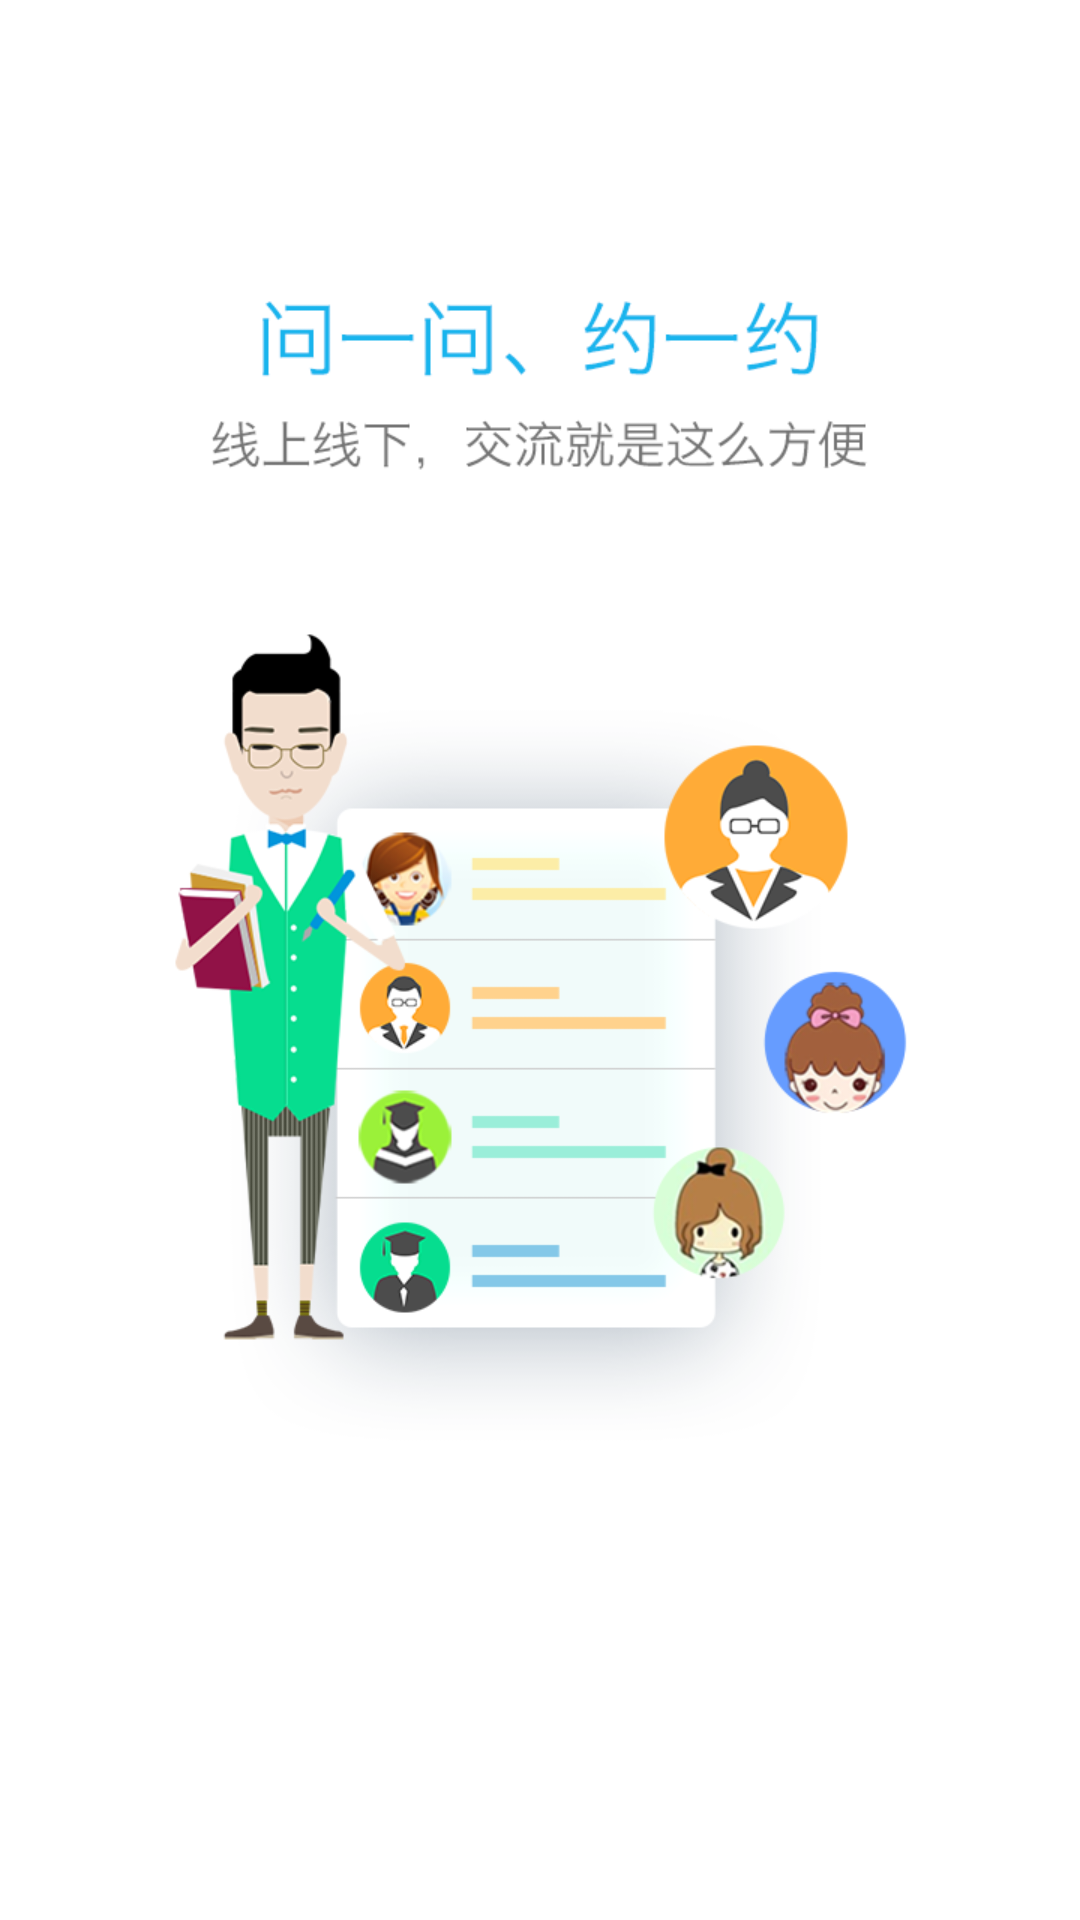

The Android layout XML behind this screen, and the referenced resources:
<!-- AndroidManifest.xml: application theme AppTheme -->
<!-- res/layout/page_newfeatures_4.xml -->
<?xml version="1.0" encoding="utf-8"?>

<RelativeLayout xmlns:android="http://schemas.android.com/apk/res/android"
    android:layout_width="match_parent"
    android:layout_height="match_parent"
    android:background="@drawable/newfeatures_2"
    android:gravity="center_horizontal" >

    <Button
        android:id="@+id/bt_start"
        android:layout_width="wrap_content"
        android:layout_height="wrap_content"
        android:layout_marginBottom="100dp"
        android:layout_alignParentBottom="true"
        android:background="@drawable/normal_but"
        android:padding="5dp"
        android:text="开始易查询"
        android:textColor="#ffffff" />

</RelativeLayout>
<!-- resources referenced by this layout -->
<resources>
  <!-- drawable newfeatures_2: jpg bitmap (drawable-hdpi, 96526 bytes) -->
  <style name="AppTheme" parent="AppBaseTheme">
           <item name="android:windowNoTitle">true</item>
      </style>
  <style name="AppBaseTheme" parent="android:Theme.Light.NoTitleBar">
          
      </style>
</resources>
